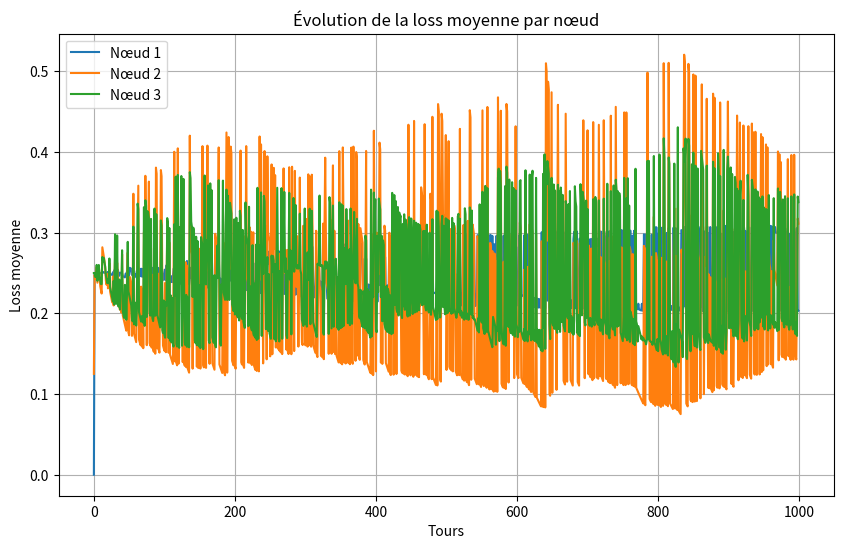

Python code for this plot:
import random
import matplotlib.pyplot as plt

class Node:
    Nodes = {}


    def __init__(self, node_id, success_probability, buffer_size=20, learning_rate=0.001):
        """
        Initialise un nœud.
        
        :param node_id: Identifiant unique du nœud.
        :param success_probability: Probabilité de succès d'envoi d'un message (entre 0 et 1).
        :param buffer_size: Taille maximale du buffer pour stocker les messages reçus.
        :param learning_rate: Taux d'apprentissage pour la descente de gradient.
        """
        self.node_id = node_id
        self.success_probability = success_probability
        self.buffer_size = buffer_size
        self.buffer = []  # Buffer pour stocker les messages reçus
        self.connected_nodes = []  # Liste des nœuds connectés
        self.p_values = {}  # Dictionnaire pour stocker les estimations de p-value des autres nœuds
        self.learning_rate = learning_rate  # Taux d'apprentissage pour la descente de gradient
        self.loss_history = []  # Historique des erreurs (loss)
        Node.Nodes[node_id] = self

    def connect(self, other_node):
        """
        Connecte ce nœud à un autre nœud.
        
        :param other_node: Un autre objet Node auquel ce nœud se connecte.
        """
        if other_node not in self.connected_nodes:
            self.connected_nodes.append(other_node)
            self.p_values[other_node.node_id] = 0.5  # Initialiser la p-value à 0.5 (aucune information)

    def send_message(self):
        """
        Simule l'envoi d'un message avec une probabilité de succès donnée.
        
        :return: 1 si le message est envoyé avec succès, 0 sinon.
        """
        if random.random() < self.success_probability:
            return 1  # Succès
        else:
            return 0  # Échec

    def receive_message(self, message, sender_id):
        """
        Reçoit un message et l'ajoute au buffer si celui-ci n'est pas plein.
        
        :param message: Le message reçu.
        :param sender_id: L'identifiant du nœud envoyeur.
        """
        if len(self.buffer) < self.buffer_size:
            self.buffer.append((sender_id, message))
        else:
            # Retirer le message le plus ancien
            self.buffer.pop(0)
            self.buffer.append((sender_id, message))

    def compute_error(self, sender_id, observed_value):
        """
        Calcule l'erreur entre la p-value estimée et la valeur observée.
        
        :param sender_id: L'identifiant du nœud envoyeur.
        :param observed_value: La valeur observée (0 ou 1).
        :return: L'erreur.
        """
        predicted_p = self.p_values.get(sender_id, 0.5)
        error = observed_value - predicted_p
        return error

    def gradient_descent_update(self, sender_id, error):
        """
        Met à jour la p-value estimée en utilisant la descente de gradient.
        
        :param sender_id: L'identifiant du nœud envoyeur.
        :param error: L'erreur calculée.
        """
        if sender_id in self.p_values:
            self.p_values[sender_id] += self.learning_rate * error
            # S'assurer que la p-value reste dans l'intervalle [0, 1]
            self.p_values[sender_id] = max(0, min(1, self.p_values[sender_id]))

    def process_turn(self):
        """
        Traite un tour complet pour ce nœud :
        1. Envoie un message à tous les nœuds connectés.
        2. Reçoit les messages des nœuds connectés.
        3. Estime les p-values et met à jour avec la descente de gradient.
        4. Calcule et affiche la loss.
        """
        # Envoyer un message à tous les nœuds connectés
        send_result = self.send_message()
        print(f"Nœud {self.node_id} a envoyé un message -> Résultat: {send_result}")

        # Recevoir les messages des nœuds connectés
        for other_node in self.connected_nodes:
            other_node.receive_message(send_result, self.node_id)

        # Estimer les p-values et mettre à jour avec la descente de gradient
        total_loss = 0
        for other_node in self.connected_nodes:
            messages_from_node = [msg for sender_id, msg in self.buffer if sender_id == other_node.node_id]
            if messages_from_node:
                observed_value = messages_from_node[-1]  # Dernier message reçu
                error = self.compute_error(other_node.node_id, observed_value)
                self.gradient_descent_update(other_node.node_id, error)
                total_loss += error ** 2  # Loss = erreur au carré (MSE)

        # Stocker la loss moyenne pour ce tour
        if self.connected_nodes:
            average_loss = total_loss / len(self.connected_nodes)
            self.loss_history.append(average_loss)
            print(f"Nœud {self.node_id} - Loss moyenne: {average_loss:.4f}")

        # Afficher l'état du buffer et les p-values estimées
        print(f"Nœud {self.node_id} - Buffer: {self.buffer}")
        print(f"Nœud {self.node_id} - Estimations des p-values: {self.p_values}")

# Fonction pour afficher les loss avec matplotlib
def plot_loss_history(nodes):
    """
    Affiche l'historique des loss pour chaque nœud.
    
    :param nodes: Liste des nœuds.
    """
    plt.figure(figsize=(10, 6))
    for node in nodes:
        plt.plot(node.loss_history, label=f"Nœud {node.node_id}")
    plt.xlabel("Tours")
    plt.ylabel("Loss moyenne")
    plt.title("Évolution de la loss moyenne par nœud")
    plt.legend()
    plt.grid(True)
    plt.show()

# Exemple d'utilisation
if __name__ == "__main__":
    # Créer des nœuds
    node1 = Node(node_id=1, success_probability=1/3, learning_rate=0.001)
    node2 = Node(node_id=2, success_probability=1/2, learning_rate=0.01)
    node3 = Node(node_id=3, success_probability=2/3, learning_rate=0.01)

    # Connecter les nœuds
    node1.connect(node2)
    node1.connect(node3)
    node2.connect(node1)
    node2.connect(node3)
    node3.connect(node1)
    node3.connect(node2)

    # Simuler plusieurs tours
    num_turns = 1000
    for turn in range(num_turns):
        print(f"\n--- Tour {turn + 1} ---")
        node1.process_turn()
        node2.process_turn()
        node3.process_turn()

    # Afficher les loss avec matplotlib
    plot_loss_history([node1, node2, node3])

    # Comparer les p-values estimées avec les vraies p-values
    print("\n--- Comparaison des p-values ---")
    true_p_values = {
        1: 1/3,
        2: 1/2,
        3: 2/3
    }
    for node in [node1, node2, node3]:
        print(f"\nNœud {node.node_id} - Comparaison des p-values:")
        for other_node_id, estimated_p in node.p_values.items():
            true_p = true_p_values[other_node_id]
            print(f"  Nœud {other_node_id} - Estimé: {estimated_p:.4f}, Vrai: {true_p:.4f}, Erreur: {abs(estimated_p - true_p):.4f}")


class Node2:
    Nodes = {}  # Dictionnaire pour stocker tous les nœuds
    p_values = {}

    def __init__(self, node_id, p_one_value, buffer_size=20, learning_rate=0.001):
        """
        Initialise un nœud.
        
        :param node_id: Identifiant unique du nœud.
        :param p_one_value: Probabilité de succès d'envoi d'un message (entre 0 et 1).
        :param buffer_size: Taille maximale du buffer pour stocker les messages reçus.
        :param learning_rate: Taux d'apprentissage pour la descente de gradient.
        """
        self.node_id = node_id
        self.p_one_value = p_one_value
        self.buffer_size = buffer_size
        self.buffer = {}
        self.connected_nodes = []  # Liste des nœuds connectés
        self.p_values = {}  # Dictionnaire pour stocker les estimations de p-value des autres nœuds
        self.learning_rate = learning_rate  # Taux d'apprentissage pour la descente de gradient
        self.loss_history = {}  # Historique des erreurs locales
        Node.Nodes[node_id] = self
        Node.p_values[node_id] = 0.5  # Initialiser la p-value à 0.5 (aucune information)
        self.sents_message=[]

    def connect(self, other_node):
        """
        Connecte ce nœud à un autre nœud.
        
        :param other_node: Un autre objet Node auquel ce nœud se connecte.
        """
        if other_node not in self.connected_nodes:
            self.connected_nodes.append(other_node)
            self.p_values[other_node.node_id] = 0.5  # Initialiser la p-value à 0.5 (aucune information)

    def send_message(self,p_one_value):
        """
        Simule l'envoi d'un message avec une probabilité de succès donnée.
        
        :return: 1 si le message est envoyé avec succès, 0 sinon.
        """
        if random.random() < p_one_value:
            return 1  # Succès
        else:
            return 0  # Échec
        
    def send_message_2(self,p_one_value,buffer):

        if not buffer:
            bit = self.send_message(p_one_value)
            buffer.append(bit)
            return bit

        actual_pvalue_0= sum(buffer)/(len(buffer)+1)
        actual_pvalue_1= (sum(buffer)+1)/(len(buffer)+1)

        distance_0= abs(p_one_value-actual_pvalue_0)
        distance_1= abs(p_one_value-actual_pvalue_1)
        if distance_0 < distance_1:
            return 0
        else:
            return 1
        
    def guess_node_bit(self,node_id):

        p_value = self.p_values.get(node_id, 0.5)
        buffer = self.buffer.get(node_id,[])
        # return self.guess_bit(p_value,buffer)
        return self.send_message(p_value)
        
    def guess_bit(self,p_one_value,buffer):
        """
        Devine le bit d'un nœud en fonction des p-values estimées des nœuds connectés.
        """
        if not buffer:
            return self.send_message(p_one_value)
        actual_pvalue_0= sum(buffer)/(len(buffer)+1)
        actual_pvalue_1= (sum(buffer)+1)/(len(buffer)+1)

        distance_0= abs(p_one_value-actual_pvalue_0)
        distance_1= abs(p_one_value-actual_pvalue_1)

        if distance_0 < distance_1:
            return 0
        else:
            return 1

    def receive_message(self, message, sender_id):
        """
        Reçoit un message et l'ajoute au buffer si celui-ci n'est pas plein.
        
        :param message: Le message reçu.
        :param sender_id: L'identifiant du nœud envoyeur.
        """

        messages = self.buffer.get(sender_id, [])
        if len(messages) < self.buffer_size:
            messages.append(message)
        else:
            # Retirer le message le plus ancien
            messages.pop(0)
            messages.append(message)
        self.buffer[sender_id] = messages
        
    def compute_error(self, sender_id):
        """
        Calcule l'erreur entre la p-value estimée et la valeur observée.
        
        :param sender_id: L'identifiant du nœud envoyeur.
        :param observed_value: La valeur observée (0 ou 1).
        :return: L'erreur.
        """
        if sender_id not in self.buffer or len(self.buffer[sender_id]) == 0:
            return 0 
        other_node = Node.get_node(sender_id)
        # true_p = other_node.p_one_value
        true_p = sum(self.buffer[sender_id]) / len(self.buffer[sender_id])

        predicted_p = self.p_values.get(sender_id, 0.5)

        error = true_p - predicted_p
        return error

    def gradient_descent_update(self, sender_id, error):
        """
        Met à jour la p-value estimée en utilisant la descente de gradient.
        
        :param sender_id: L'identifiant du nœud envoyeur.
        :param error: L'erreur calculée.
        """
        if sender_id in self.p_values:
            self.p_values[sender_id] += self.learning_rate * error
            # S'assurer que la p-value reste dans l'intervalle [0, 1]
            self.p_values[sender_id] = max(0, min(1, self.p_values[sender_id]))

    def guess_other_node(self):
        """
        Devine la valeur d'un autre nœud en fonction des p-values estimées des nœuds connectés.
        """
        guess={}
        for other_node in self.connected_nodes:
            guess[other_node.node_id]= self.guess_bit(other_node.p_one_value,self.buffer.get(other_node.node_id, []))
        return guess
    
    @staticmethod
    def connect_nodes(list_nodes):
        """
        Connecte les nœuds entre eux.
        """
        for node1, node2 in list_nodes:
            Node.Nodes[node1].connect(Node.Nodes[node2])
            Node.Nodes[node2].connect(Node.Nodes[node1])

    @staticmethod
    def turn():
        """
        Traite un tour complet pour tous les nœuds.
        """
    

        for node in Node.Nodes.values():
            node.process_turn()

    @staticmethod
    def vote(node_id):
        """
        Tout les nodes connecté à un node guess le bit de ce node et la majorité l'emporte
        """
        node = Node.Nodes[node_id]
        votes = []
        for n in  node.connected_nodes :
            bit = n.guess_node_bit(node_id)
            votes.append(bit)

        return max(set(votes), key=votes.count)

    def process_turn(self):
        """
        Traite un tour complet pour ce nœud :
        1. Envoie un message à tous les nœuds connectés.
        2. Reçoit les messages des nœuds connectés.
        3. Estime les p-values et met à jour avec la descente de gradient.
        4. Calcule et affiche la loss.
        """
        # Envoyer un message à tous les nœuds connectés
        send_result = self.send_message_2(self.p_one_value,self.sents_message[-self.buffer_size:])
        
        # print(f"Nœud {self.node_id} a envoyé un message -> Résultat: {send_result}")

        # Recevoir les messages des nœuds connectés
        for other_node in self.connected_nodes:
            other_node.receive_message(send_result, self.node_id)

        # Estimer les p-values et mettre à jour avec la descente de gradient
        total_loss = 0
        for other_node in self.connected_nodes:
            error = self.compute_error(other_node.node_id)
            self.gradient_descent_update(other_node.node_id, error)
            total_loss += error ** 2  # Loss = erreur au carré (MSE)
            if other_node.node_id not in self.loss_history:
                self.loss_history[other_node.node_id] = []
            self.loss_history[other_node.node_id].append(error ** 2)
                
    @staticmethod
    def get_node(node_id):
        return Node.Nodes[node_id]

 
    @staticmethod
    def plot_loss_historys():
        """
        Affiche l'historique des erreurs globales avec matplotlib.
        """
        plt.figure(figsize=(10, 6))
        plt.plot(Node.loss_history, label="Loss moyenne globale")
        plt.xlabel("Tours")
        plt.ylabel("Loss")
        plt.title("Évolution de la loss moyenne globale")
        plt.legend()
        plt.grid(True)
        plt.show()

    def plot_loss_history(self):
        """
        Affiche l'historique des erreurs locales avec matplotlib.
        """
        plt.figure(figsize=(10, 6))
        plt.plot(self.loss_history, label=f"Loss moyenne - Nœud {self.node_id}")
        plt.xlabel("Tours")
        plt.ylabel("Loss")
        plt.title(f"Évolution de la loss moyenne - Nœud {self.node_id}")
        plt.legend()
        plt.grid(True)
        plt.show()

    def plot_loss_history_all(self):
        """
        Affiche l'historique des erreurs locales avec matplotlib.
        """
        plt.figure(figsize=(10, 6))
        for node_id, loss_history in self.loss_history.items():
            plt.plot(loss_history, label=f"Loss moyenne - Nœud {node_id}")
        plt.xlabel("Tours")
        plt.ylabel("Loss")
        plt.title(f"Évolution de la loss moyenne - Nœuds")
        plt.legend()
        plt.grid(True)
        plt.show()